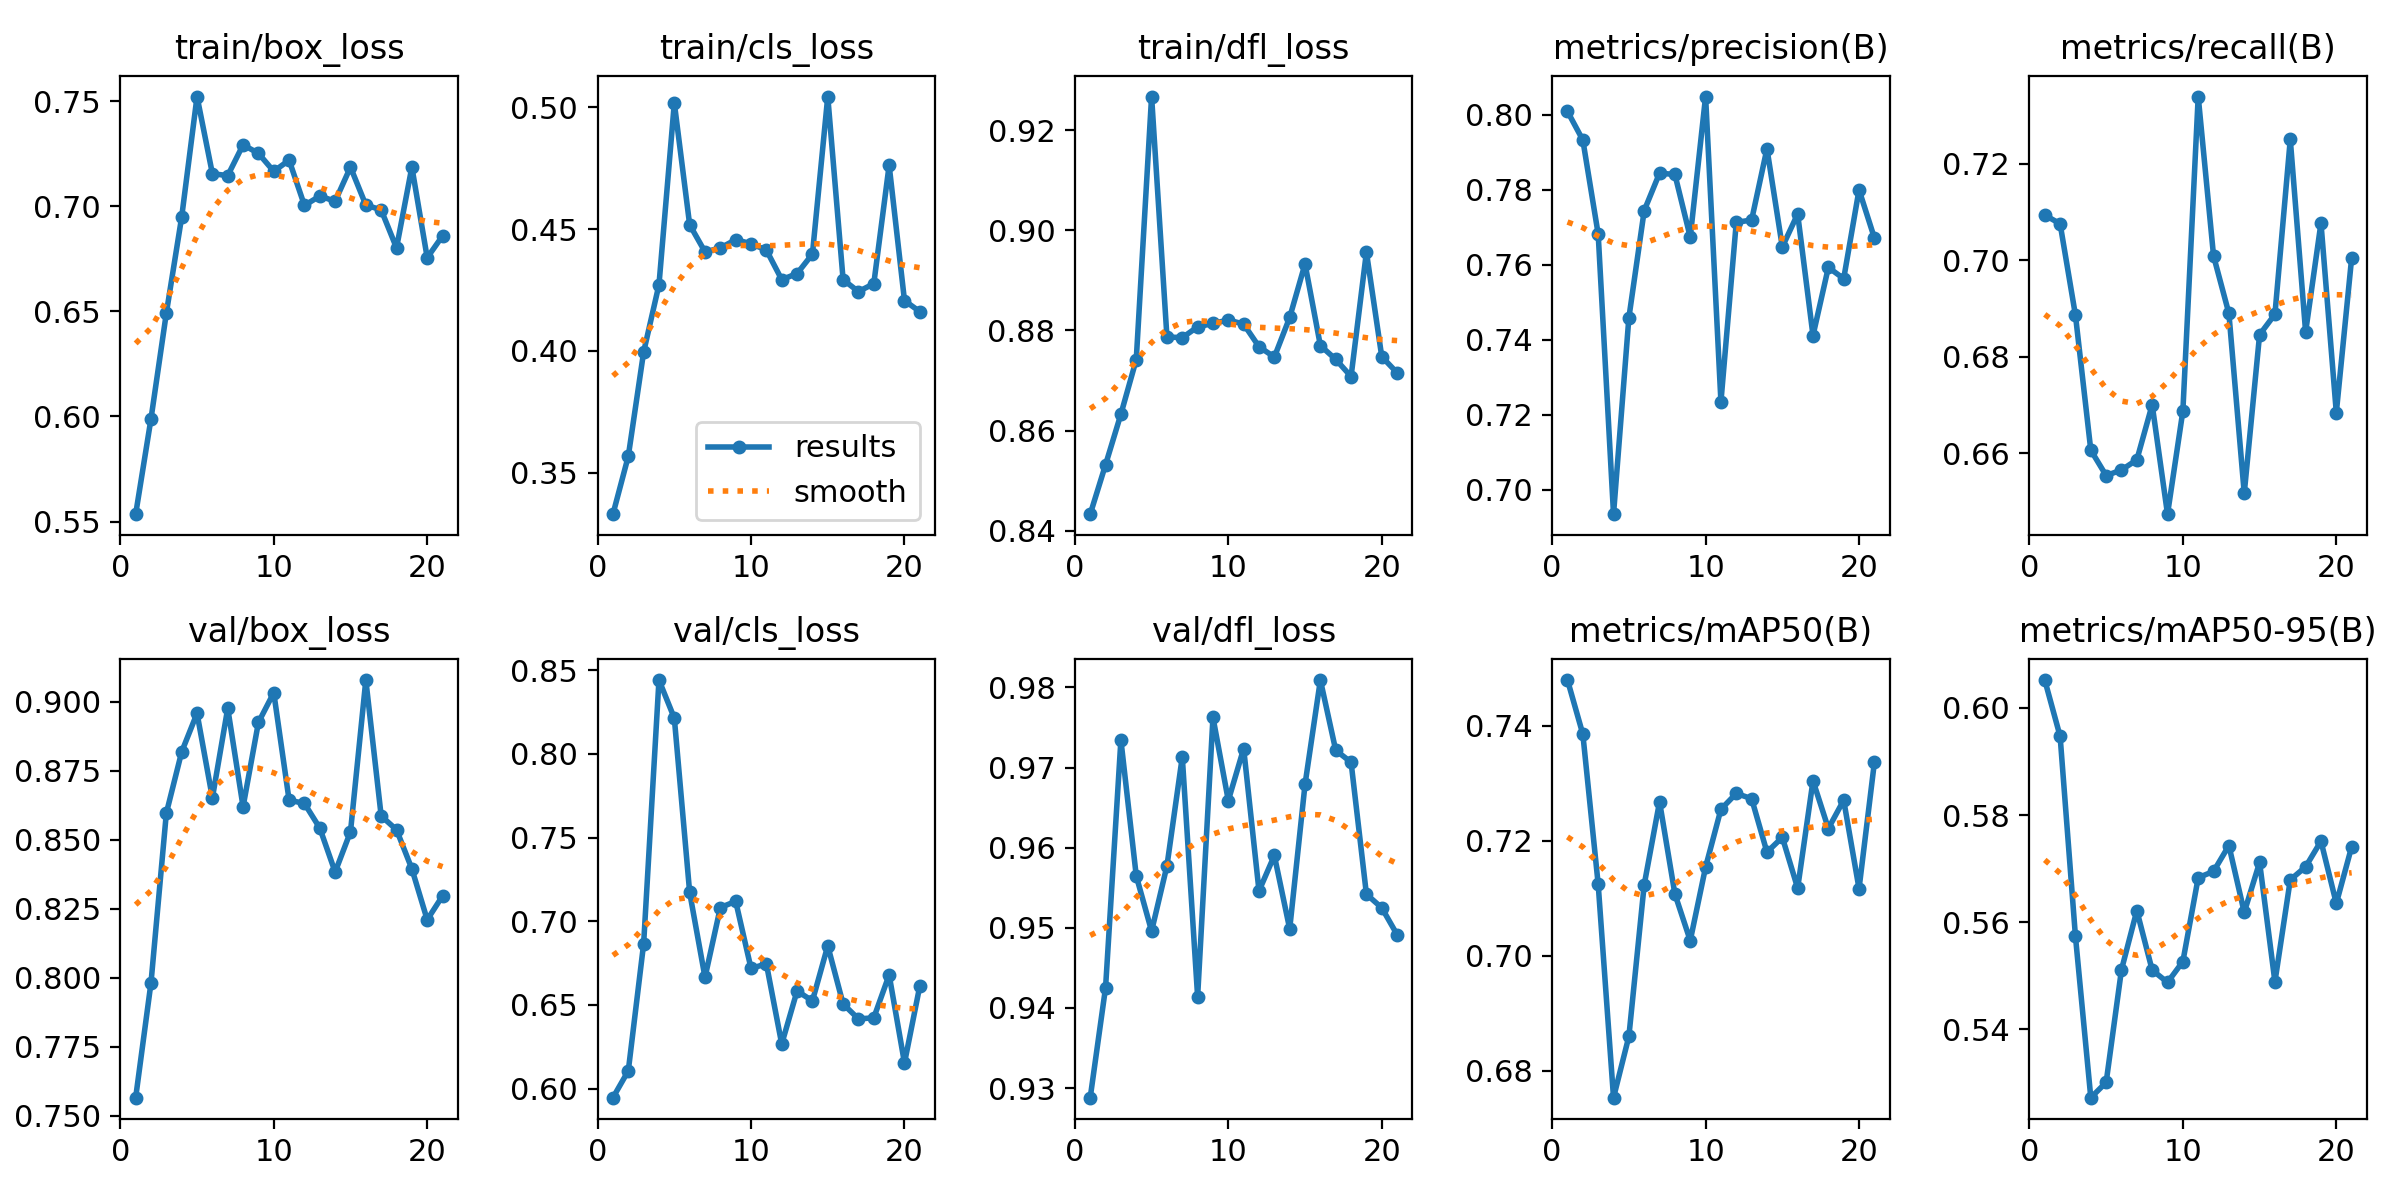

The table this chart was drawn from, first rows:
epoch, time, train/box_loss, train/cls_loss, train/dfl_loss, metrics/precision(B), metrics/recall(B), metrics/mAP50(B), metrics/mAP50-95(B), val/box_loss, val/cls_loss, val/dfl_loss, lr/pg0, lr/pg1, lr/pg2
1, 30.97, 0.5535, 0.3331, 0.8433, 0.8009, 0.7094, 0.7479, 0.6052, 0.7566, 0.5946, 0.9288, 0.0002328, 0.0002328, 0.0002328
2, 62.46, 0.5989, 0.3568, 0.8532, 0.7933, 0.7076, 0.7385, 0.5947, 0.7983, 0.6107, 0.9425, 0.0004662, 0.0004662, 0.0004662
3, 93.99, 0.6492, 0.3995, 0.8633, 0.7682, 0.6886, 0.7124, 0.5573, 0.8597, 0.6865, 0.9734, 0.0006948, 0.0006948, 0.0006948
4, 125.3, 0.695, 0.4272, 0.8742, 0.6935, 0.6607, 0.6754, 0.5272, 0.8819, 0.8441, 0.9565, 0.0006928, 0.0006928, 0.0006928
5, 156.5, 0.7523, 0.5017, 0.9267, 0.7459, 0.6554, 0.686, 0.5301, 0.8959, 0.8213, 0.9496, 0.0006857, 0.0006857, 0.0006857
6, 187.9, 0.7156, 0.4518, 0.8787, 0.7745, 0.6566, 0.7124, 0.5511, 0.8652, 0.7172, 0.9577, 0.0006787, 0.0006787, 0.0006787
7, 219.3, 0.7146, 0.4406, 0.8786, 0.7845, 0.6587, 0.7268, 0.5622, 0.8977, 0.6665, 0.9713, 0.0006716, 0.0006716, 0.0006716
8, 250.6, 0.7293, 0.4422, 0.8807, 0.7841, 0.6701, 0.7107, 0.5511, 0.862, 0.7082, 0.9414, 0.0006645, 0.0006645, 0.0006645
9, 281.2, 0.7252, 0.4457, 0.8814, 0.7674, 0.6474, 0.7026, 0.5487, 0.8925, 0.7119, 0.9763, 0.0006575, 0.0006575, 0.0006575
10, 313.3, 0.7167, 0.444, 0.8821, 0.8049, 0.6688, 0.7154, 0.5526, 0.9033, 0.6718, 0.9659, 0.0006504, 0.0006504, 0.0006504
11, 344.6, 0.722, 0.4414, 0.8813, 0.7235, 0.734, 0.7255, 0.5683, 0.8644, 0.6745, 0.9724, 0.0006433, 0.0006433, 0.0006433
12, 376.3, 0.7004, 0.4293, 0.8768, 0.7713, 0.7009, 0.7282, 0.5695, 0.8632, 0.6267, 0.9546, 0.0006362, 0.0006362, 0.0006362
13, 407.8, 0.7049, 0.4317, 0.8747, 0.772, 0.689, 0.7273, 0.5743, 0.8543, 0.6584, 0.959, 0.0006292, 0.0006292, 0.0006292
14, 439.4, 0.7024, 0.4397, 0.8826, 0.791, 0.6517, 0.718, 0.5618, 0.8383, 0.6524, 0.9499, 0.0006221, 0.0006221, 0.0006221
15, 470.9, 0.7187, 0.5043, 0.8933, 0.7648, 0.6846, 0.7206, 0.5712, 0.8529, 0.6853, 0.9679, 0.000615, 0.000615, 0.000615
16, 502.5, 0.7006, 0.4292, 0.877, 0.7736, 0.6888, 0.7118, 0.5489, 0.9079, 0.6506, 0.9809, 0.000608, 0.000608, 0.000608
17, 534.1, 0.6983, 0.4244, 0.8742, 0.7411, 0.7251, 0.7304, 0.5679, 0.8587, 0.6417, 0.9722, 0.0006009, 0.0006009, 0.0006009
18, 565.6, 0.6802, 0.4276, 0.8708, 0.7593, 0.6852, 0.7221, 0.5703, 0.8537, 0.6423, 0.9707, 0.0005938, 0.0005938, 0.0005938
19, 597.6, 0.7187, 0.4762, 0.8956, 0.7563, 0.7077, 0.727, 0.5751, 0.8395, 0.668, 0.9542, 0.0005868, 0.0005868, 0.0005868
20, 628, 0.6755, 0.4207, 0.8748, 0.78, 0.6685, 0.7117, 0.5635, 0.821, 0.6153, 0.9525, 0.0005797, 0.0005797, 0.0005797
21, 660.5, 0.6859, 0.4161, 0.8715, 0.7672, 0.7005, 0.7336, 0.5741, 0.8297, 0.6614, 0.9492, 0.0005726, 0.0005726, 0.0005726
